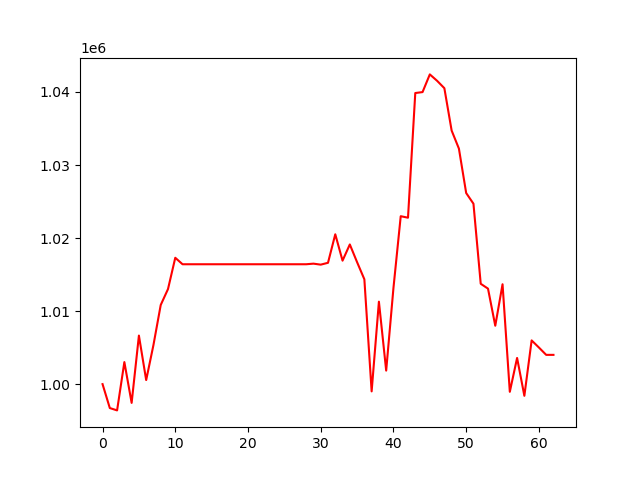

The data file committed next to this chart (first rows):
, 0
0, 1000000
1, 996724
2, 996403
3, 1003016
4, 997432
5, 1006647
6, 1000555
7, 1005360
8, 1010838
9, 1013016
10, 1017300
11, 1016413
12, 1016413
13, 1016413
14, 1016413
15, 1016413
16, 1016413
17, 1016413
18, 1016413
19, 1016413
20, 1016413
21, 1016413
22, 1016413
23, 1016413
24, 1016413
25, 1016413
26, 1016413
27, 1016413
28, 1016413
29, 1016495
30, 1016359
31, 1016613
32, 1020515
33, 1016906
34, 1019124
35, 1016696
36, 1014352
37, 999007
38, 1011290
39, 1001853
40, 1013166
41, 1022992
42, 1022786
43, 1039857
44, 1039983
45, 1042406
46, 1041529
47, 1040517
48, 1034719
49, 1032247
50, 1026164
51, 1024702
52, 1013739
53, 1013075
54, 1007993
55, 1013674
56, 998950
57, 1003585
58, 998403
59, 1005986
... 3 more rows
